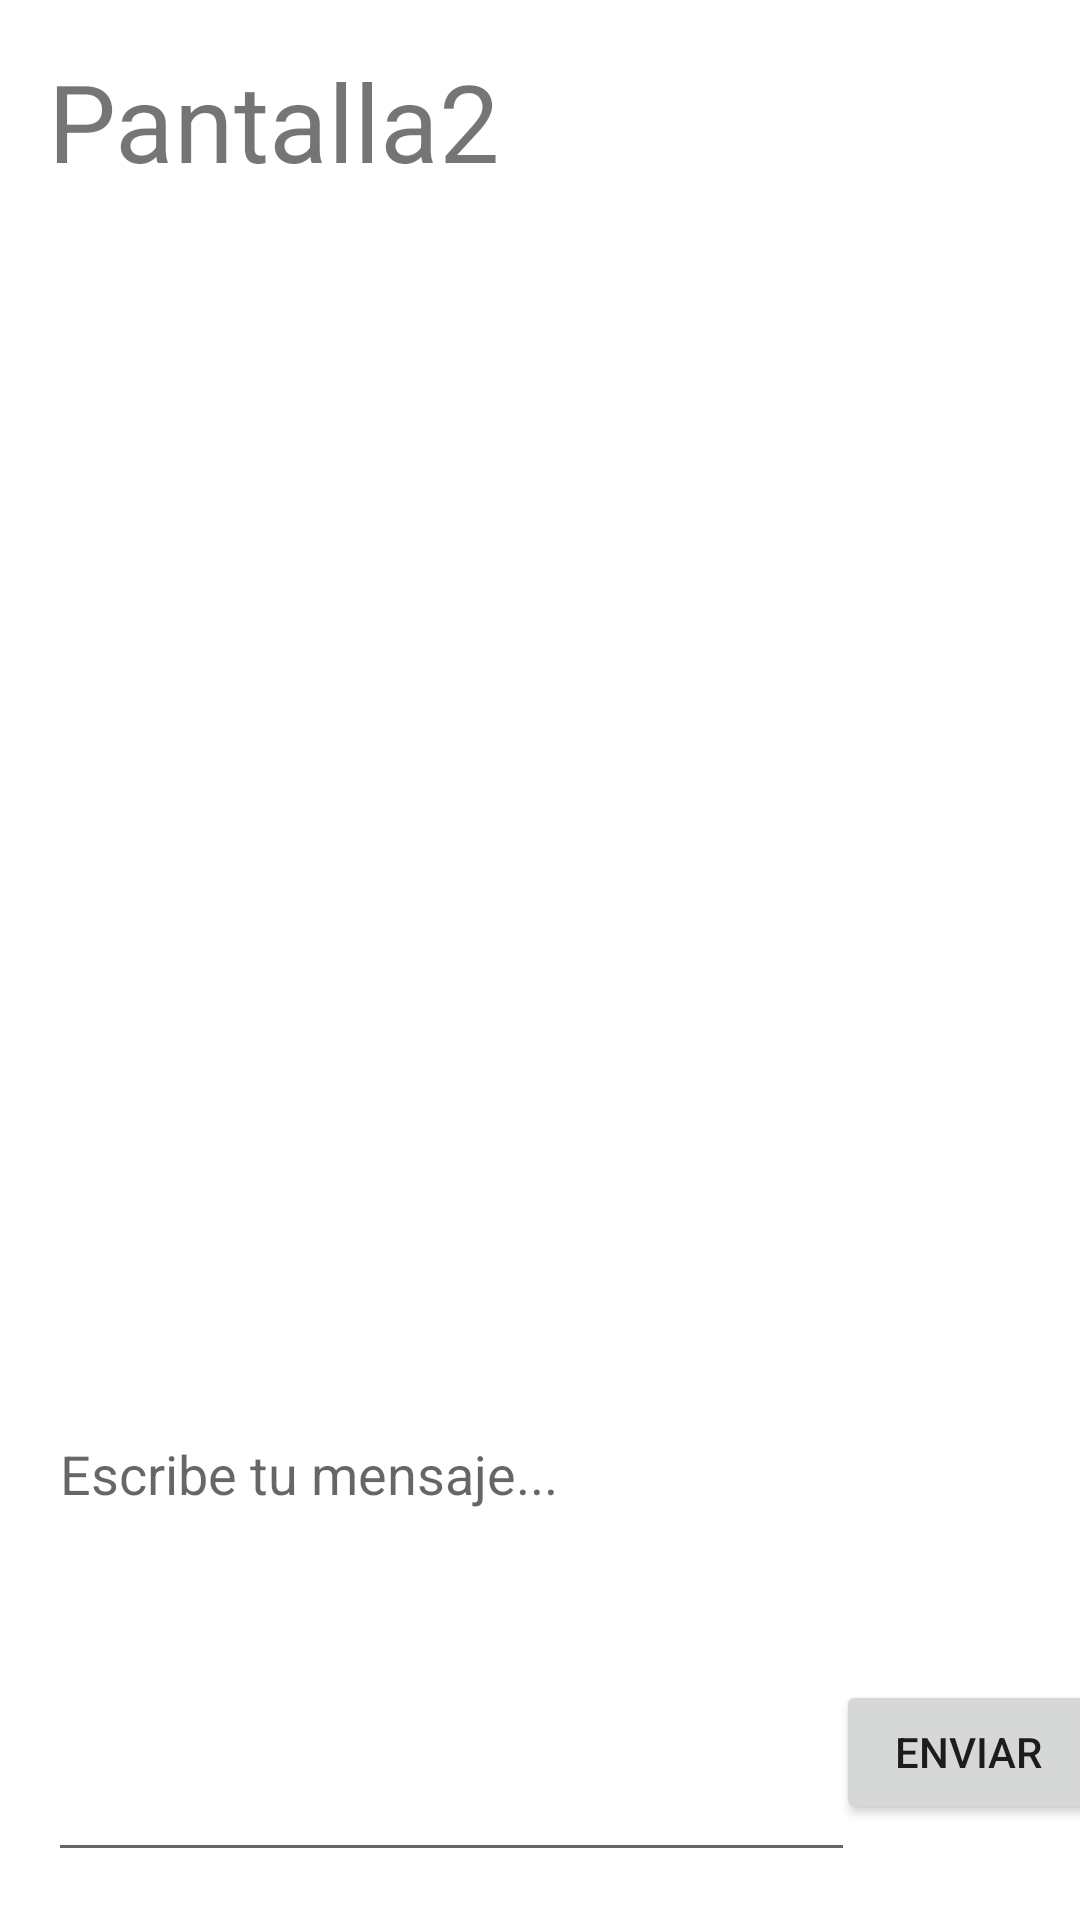

Layout XML and referenced resources for this Android screen:
<!-- AndroidManifest.xml: application theme Theme.IntercambiarMensajesAzul -->
<!-- res/layout/activity_2.xml -->
<?xml version="1.0" encoding="utf-8"?>
<androidx.constraintlayout.widget.ConstraintLayout xmlns:android="http://schemas.android.com/apk/res/android"
    xmlns:app="http://schemas.android.com/apk/res-auto"
    xmlns:tools="http://schemas.android.com/tools"
    android:layout_width="match_parent"
    android:layout_height="match_parent"
    tools:context=".Activity2">


    <TextView
        android:id="@+id/titulo2"
        android:layout_width="0dp"
        android:layout_height="wrap_content"
        android:layout_marginStart="16dp"
        android:layout_marginLeft="16dp"
        android:layout_marginTop="16dp"
        android:layout_marginEnd="16dp"
        android:layout_marginRight="16dp"
        android:text="@string/pantalla2"
        android:textSize="36sp"
        app:layout_constraintEnd_toEndOf="parent"
        app:layout_constraintStart_toStartOf="parent"
        app:layout_constraintTop_toTopOf="parent" />

    <TextView
        android:id="@+id/txt_respuesta2"
        android:layout_width="0dp"
        android:layout_height="0dp"
        android:layout_marginStart="16dp"
        android:layout_marginLeft="16dp"
        android:layout_marginTop="16dp"
        android:layout_marginEnd="16dp"
        android:layout_marginRight="16dp"
        android:layout_marginBottom="16dp"
        android:visibility="invisible"
        app:layout_constraintBottom_toTopOf="@+id/edt_mensaje_enviado2"
        app:layout_constraintEnd_toEndOf="parent"
        app:layout_constraintStart_toStartOf="parent"
        app:layout_constraintTop_toBottomOf="@+id/titulo2" />

    <EditText
        android:id="@+id/edt_mensaje_enviado2"
        android:layout_width="269dp"
        android:layout_height="155dp"
        android:layout_marginStart="16dp"
        android:layout_marginLeft="16dp"
        android:layout_marginBottom="16dp"
        android:autofillHints=""
        android:ems="10"
        android:gravity="start|top"
        android:hint="@string/escribe_tu_mensaje1"
        android:inputType="textMultiLine"
        app:layout_constraintBottom_toBottomOf="parent"
        app:layout_constraintStart_toStartOf="parent" />

    <Button
        android:id="@+id/bt_enviar2"
        android:layout_width="wrap_content"
        android:layout_height="wrap_content"
        android:layout_marginStart="16dp"
        android:layout_marginLeft="16dp"
        android:layout_marginEnd="16dp"
        android:layout_marginRight="16dp"
        android:layout_marginBottom="16dp"
        android:onClick="enviar"
        android:text="@string/enviar2"
        app:layout_constraintBottom_toBottomOf="@+id/edt_mensaje_enviado2"
        app:layout_constraintEnd_toEndOf="parent"
        app:layout_constraintStart_toEndOf="@+id/edt_mensaje_enviado2" />

</androidx.constraintlayout.widget.ConstraintLayout>
<!-- resources referenced by this layout -->
<resources>
  <string name="enviar2">Enviar</string>
  <string name="escribe_tu_mensaje1">Escribe tu mensaje...</string>
  <string name="pantalla2">Pantalla2</string>
  <style name="Theme.IntercambiarMensajesAzul" parent="Theme.MaterialComponents.DayNight.DarkActionBar">
          
          <item name="colorPrimary">@color/purple_500</item>
          <item name="colorPrimaryVariant">@color/purple_700</item>
          <item name="colorOnPrimary">@color/white</item>
          
          <item name="colorSecondary">@color/teal_200</item>
          <item name="colorSecondaryVariant">@color/teal_700</item>
          <item name="colorOnSecondary">@color/black</item>
          
          <item name="android:statusBarColor" tools:targetApi="l">?attr/colorPrimaryVariant</item>
          
      </style>
  <!-- not gathered from this repository: default colours our renderer supplied (Android Studio template values) -->
  <color name="purple_500">#FF6200EE</color>
  <color name="purple_700">#FF3700B3</color>
  <color name="teal_200">#FF03DAC5</color>
  <color name="teal_700">#FF018786</color>
  <color name="black">#FF000000</color>
  <color name="white">#FFFFFFFF</color>
</resources>
